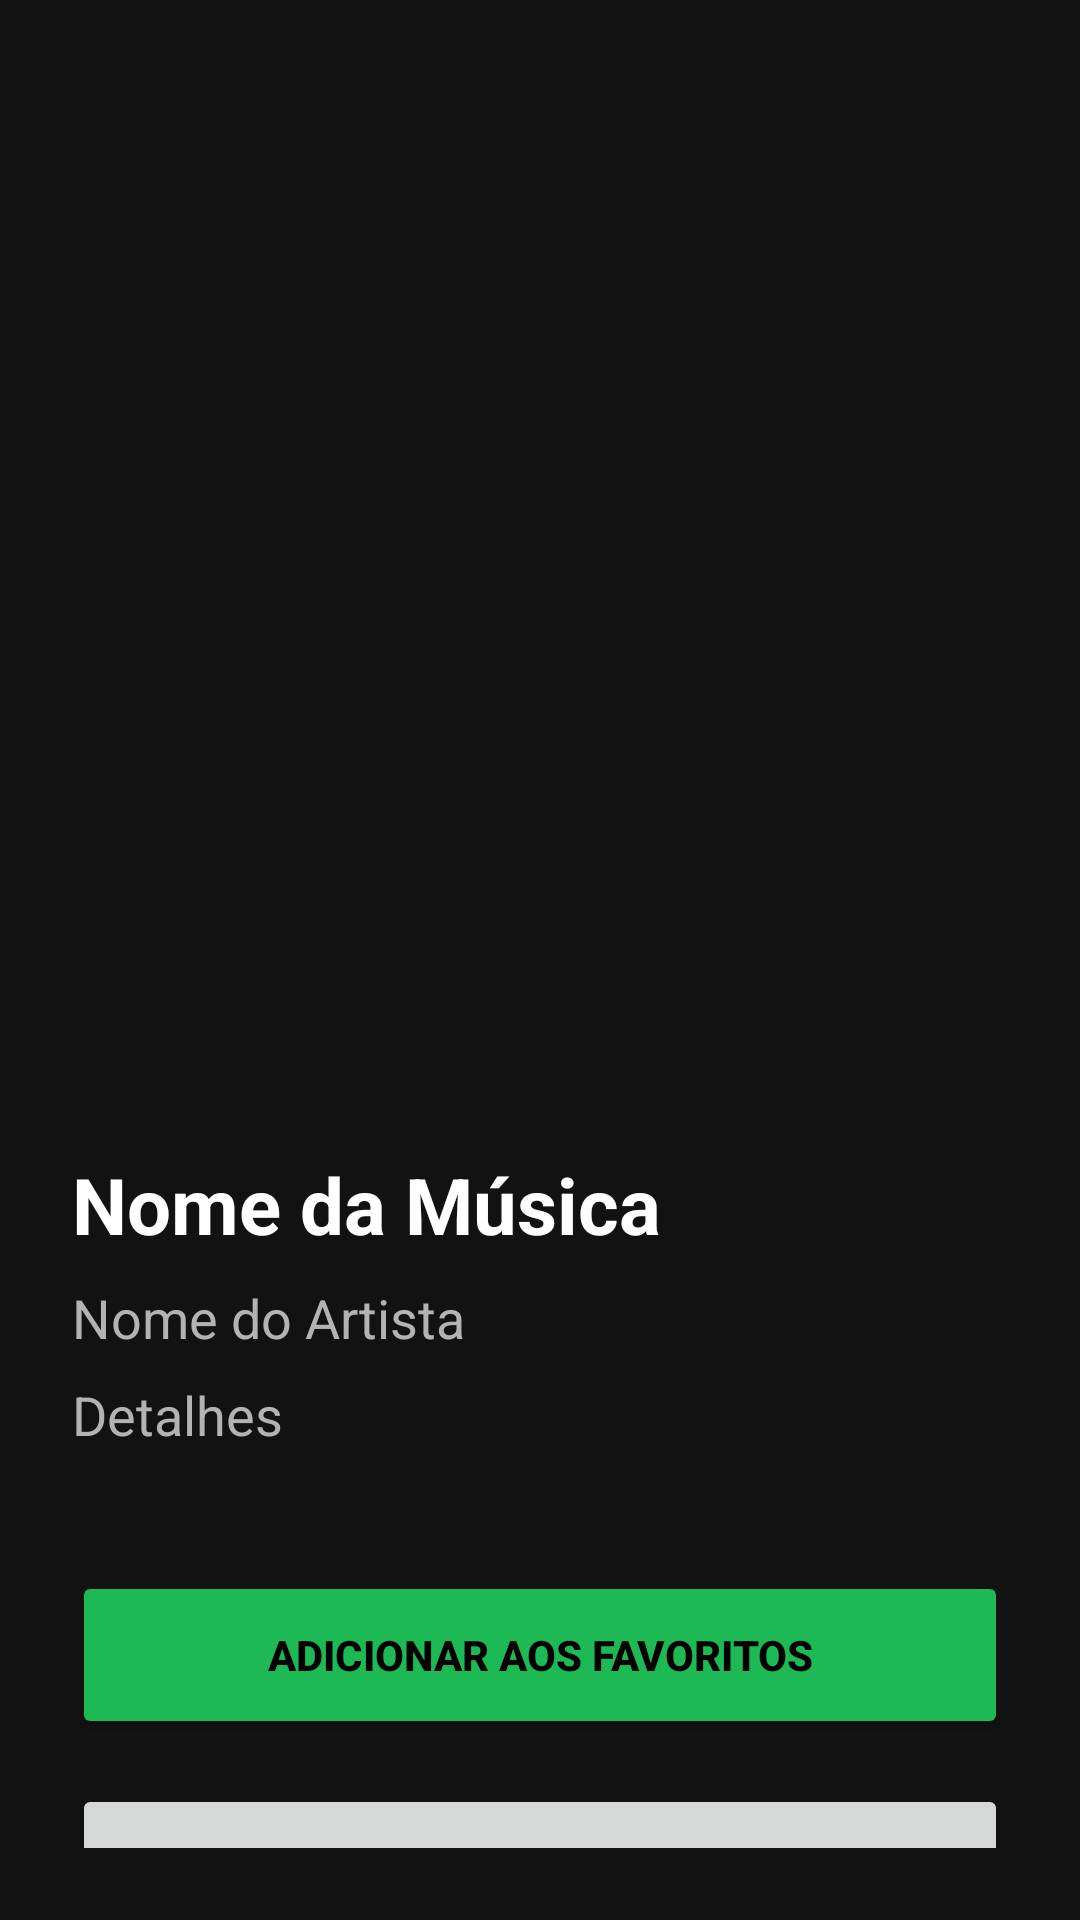

Android layout source for this screen:
<!-- AndroidManifest.xml: application theme Theme.SpotIF -->
<!-- res/layout/activity_details.xml -->
<?xml version="1.0" encoding="utf-8"?>
<androidx.constraintlayout.widget.ConstraintLayout xmlns:android="http://schemas.android.com/apk/res/android"
    xmlns:app="http://schemas.android.com/apk/res-auto"
    xmlns:tools="http://schemas.android.com/tools"
    android:id="@+id/main"
    android:layout_width="match_parent"
    android:layout_height="match_parent"
    android:background="#121212"
    android:padding="24dp"
    tools:context=".DetailsActivity">

    <ImageView
        android:id="@+id/imageDetail"
        android:layout_width="280dp"
        android:layout_height="280dp"
        android:layout_marginTop="48dp"
        android:elevation="8dp"
        android:scaleType="centerCrop"
        app:layout_constraintEnd_toEndOf="parent"
        app:layout_constraintStart_toStartOf="parent"
        app:layout_constraintTop_toTopOf="parent"
        app:srcCompat="@drawable/image_placeholder" />

    <TextView
        android:id="@+id/titleDetail"
        android:layout_width="0dp"
        android:layout_height="wrap_content"
        android:layout_marginTop="32dp"
        android:text="Nome da Música"
        android:textColor="#FFFFFF"
        android:textSize="26sp"
        android:textStyle="bold"
        app:layout_constraintEnd_toEndOf="parent"
        app:layout_constraintStart_toStartOf="parent"
        app:layout_constraintTop_toBottomOf="@+id/imageDetail" />

    <TextView
        android:id="@+id/subtitleDetail"
        android:layout_width="0dp"
        android:layout_height="wrap_content"
        android:layout_marginTop="8dp"
        android:text="Nome do Artista"
        android:textColor="#B3B3B3"
        android:textSize="18sp"
        app:layout_constraintEnd_toEndOf="parent"
        app:layout_constraintStart_toStartOf="parent"
        app:layout_constraintTop_toBottomOf="@+id/titleDetail" />

    <TextView
        android:id="@+id/details"
        android:layout_width="0dp"
        android:layout_height="wrap_content"
        android:layout_marginTop="8dp"
        android:text="Detalhes"
        android:textColor="#B3B3B3"
        android:textSize="18sp"
        app:layout_constraintEnd_toEndOf="parent"
        app:layout_constraintStart_toStartOf="parent"
        app:layout_constraintTop_toBottomOf="@+id/subtitleDetail" />


    <Button
        android:id="@+id/buttonFavoriteDetail"
        android:layout_width="match_parent"
        android:layout_height="56dp"
        android:layout_marginTop="40dp"
        android:backgroundTint="#1DB954"
        android:text="ADICIONAR AOS FAVORITOS"
        android:textColor="#000000"
        android:textStyle="bold"
        app:cornerRadius="28dp"
        app:layout_constraintTop_toBottomOf="@+id/details" />

    <Button
        android:id="@+id/buttonBack"
        android:layout_width="match_parent"
        android:layout_height="56dp"
        android:layout_marginTop="15dp"
        android:text="Voltar"
        android:textColor="#FFFFFF"
        android:textStyle="bold"
        app:cornerRadius="28dp"
        app:layout_constraintTop_toBottomOf="@+id/buttonFavoriteDetail"
        tools:layout_editor_absoluteX="24dp" />

</androidx.constraintlayout.widget.ConstraintLayout>
<!-- resources referenced by this layout -->
<resources>
  <style name="Theme.SpotIF" parent="Base.Theme.SpotIF" />
  <style name="Base.Theme.SpotIF" parent="Theme.Material3.DayNight.NoActionBar">
          
          
      </style>
</resources>
